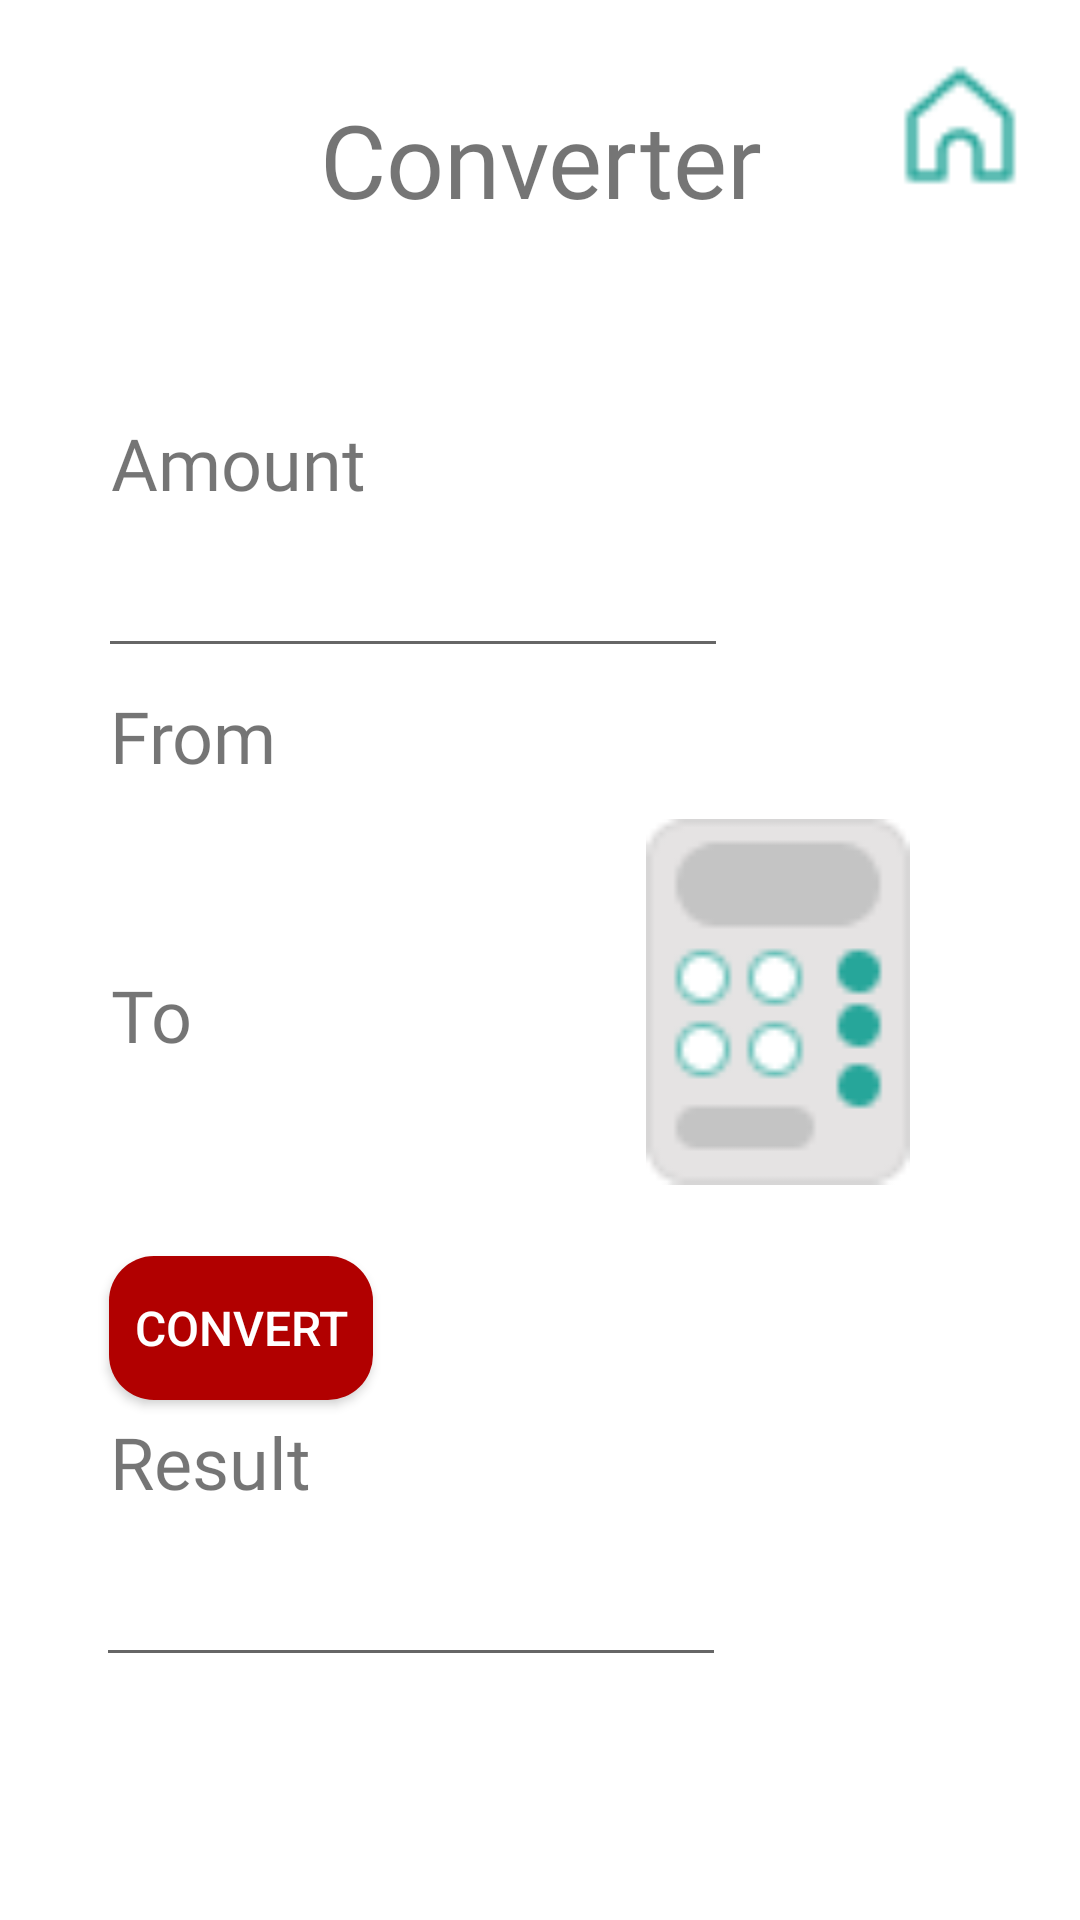

The Android layout XML behind this screen, and the referenced resources:
<!-- AndroidManifest.xml: application theme Theme.Sarefli -->
<!-- res/layout/activity_calculator.xml -->
<?xml version="1.0" encoding="utf-8"?>
<androidx.constraintlayout.widget.ConstraintLayout xmlns:android="http://schemas.android.com/apk/res/android"
    xmlns:app="http://schemas.android.com/apk/res-auto"
    xmlns:tools="http://schemas.android.com/tools"
    android:layout_width="match_parent"
    android:layout_height="match_parent"
    android:background="@color/white"
    tools:context=".Calculator">

    <TextView
        android:id="@+id/tv_converterHeader"
        android:layout_width="wrap_content"
        android:layout_height="wrap_content"
        android:fontFamily="@font/nunitosans_regular"
        android:text="@string/converter"
        android:textSize="34sp"
        app:layout_constraintBottom_toBottomOf="parent"
        app:layout_constraintEnd_toEndOf="parent"
        app:layout_constraintHorizontal_bias="0.501"
        app:layout_constraintStart_toStartOf="parent"
        app:layout_constraintTop_toTopOf="parent"
        app:layout_constraintVertical_bias="0.051" />

    <Button
        android:id="@+id/btn_convert"
        android:layout_width="wrap_content"
        android:layout_height="wrap_content"
        android:background="@drawable/btn_bg"
        android:text="@string/convert"
        android:textColor="#FFFFFF"
        android:textSize="16sp"
        app:layout_constraintBottom_toBottomOf="parent"
        app:layout_constraintEnd_toEndOf="parent"
        app:layout_constraintHorizontal_bias="0.133"
        app:layout_constraintStart_toStartOf="parent"
        app:layout_constraintTop_toTopOf="parent"
        app:layout_constraintVertical_bias="0.707"
        tools:ignore="TextContrastCheck" />

    <TextView
        android:id="@+id/tv_amountHeader"
        android:layout_width="wrap_content"
        android:layout_height="wrap_content"
        android:fontFamily="@font/nunitosans_regular"
        android:text="@string/from"
        android:textSize="24sp"
        app:layout_constraintBottom_toBottomOf="parent"
        app:layout_constraintEnd_toEndOf="parent"
        app:layout_constraintHorizontal_bias="0.121"
        app:layout_constraintStart_toStartOf="parent"
        app:layout_constraintTop_toTopOf="parent"
        app:layout_constraintVertical_bias="0.377" />

    <ImageView
        android:id="@+id/image_home"
        android:layout_width="wrap_content"
        android:layout_height="wrap_content"
        android:contentDescription="@string/home"
        android:onClick="goToHome"
        android:scaleX="2"
        android:scaleY="2"
        app:layout_constraintBottom_toBottomOf="parent"
        app:layout_constraintEnd_toEndOf="parent"
        app:layout_constraintHorizontal_bias="0.917"
        app:layout_constraintStart_toStartOf="parent"
        app:layout_constraintTop_toTopOf="parent"
        app:layout_constraintVertical_bias="0.05"
        app:srcCompat="@drawable/home_1"
        tools:ignore="ImageContrastCheck" />

    <TextView
        android:id="@+id/tv_resultHeader"
        android:layout_width="wrap_content"
        android:layout_height="wrap_content"
        android:fontFamily="@font/nunitosans_regular"
        android:text="@string/result"
        android:textSize="24sp"
        app:layout_constraintBottom_toBottomOf="parent"
        app:layout_constraintEnd_toEndOf="parent"
        app:layout_constraintHorizontal_bias="0.125"
        app:layout_constraintStart_toStartOf="parent"
        app:layout_constraintTop_toTopOf="parent"
        app:layout_constraintVertical_bias="0.775" />

    <EditText
        android:id="@+id/num_result"
        android:layout_width="wrap_content"
        android:layout_height="wrap_content"
        android:autofillHints=""
        android:ems="10"
        android:inputType="number"
        android:minHeight="48dp"
        app:layout_constraintBottom_toBottomOf="parent"
        app:layout_constraintEnd_toEndOf="parent"
        app:layout_constraintHorizontal_bias="0.213"
        app:layout_constraintStart_toStartOf="parent"
        app:layout_constraintTop_toTopOf="parent"
        app:layout_constraintVertical_bias="0.863"
        tools:ignore="SpeakableTextPresentCheck" />

    <ImageView
        android:id="@+id/image_flipper"
        android:layout_width="wrap_content"
        android:layout_height="wrap_content"
        android:contentDescription="@string/flip"
        android:scaleX="2"
        android:scaleY="2"
        app:layout_constraintBottom_toBottomOf="parent"
        app:layout_constraintEnd_toEndOf="parent"
        app:layout_constraintHorizontal_bias="0.751"
        app:layout_constraintStart_toStartOf="parent"
        app:layout_constraintTop_toTopOf="parent"
        app:layout_constraintVertical_bias="0.524"
        app:srcCompat="@drawable/component_1"
        tools:ignore="ImageContrastCheck" />

    <TextView
        android:id="@+id/tv_toHeader"
        android:layout_width="wrap_content"
        android:layout_height="wrap_content"
        android:fontFamily="@font/nunitosans_regular"
        android:text="@string/to"
        android:textSize="24sp"
        app:layout_constraintBottom_toBottomOf="parent"
        app:layout_constraintEnd_toEndOf="parent"
        app:layout_constraintHorizontal_bias="0.111"
        app:layout_constraintStart_toStartOf="parent"
        app:layout_constraintTop_toTopOf="parent"
        app:layout_constraintVertical_bias="0.53" />

    <TextView
        android:id="@+id/tv_forHeader"
        android:layout_width="wrap_content"
        android:layout_height="wrap_content"
        android:fontFamily="@font/nunitosans_regular"
        android:text="@string/amount"
        android:textSize="24sp"
        app:layout_constraintBottom_toBottomOf="parent"
        app:layout_constraintEnd_toEndOf="parent"
        app:layout_constraintHorizontal_bias="0.135"
        app:layout_constraintStart_toStartOf="parent"
        app:layout_constraintTop_toTopOf="parent"
        app:layout_constraintVertical_bias="0.227" />

    <EditText
        android:id="@+id/num_amountValue"
        android:layout_width="wrap_content"
        android:layout_height="wrap_content"
        android:ems="10"
        android:inputType="number"
        android:minHeight="48dp"
        app:layout_constraintBottom_toBottomOf="parent"
        app:layout_constraintEnd_toEndOf="parent"
        app:layout_constraintHorizontal_bias="0.218"
        app:layout_constraintStart_toStartOf="parent"
        app:layout_constraintTop_toTopOf="parent"
        app:layout_constraintVertical_bias="0.295" />

</androidx.constraintlayout.widget.ConstraintLayout>
<!-- resources referenced by this layout -->
<resources>
  <!-- drawable btn_bg (drawable) -->
  <?xml version="1.0" encoding="utf-8"?>
  <shape android:shape="rectangle" xmlns:android="http://schemas.android.com/apk/res/android">
      <solid android:color="#B10000"/>
      <corners android:radius="15dp"/>
  </shape>
  <!-- drawable component_1: png bitmap (drawable, 1343 bytes) -->
  <!-- drawable home_1: png bitmap (drawable, 537 bytes) -->
  <string name="amount">Amount</string>
  <string name="convert">Convert</string>
  <string name="converter">Converter</string>
  <string name="flip">Flip</string>
  <string name="from">From</string>
  <string name="home">Home</string>
  <string name="result">Result</string>
  <string name="to">To</string>
  <style name="Theme.Sarefli" parent="Theme.AppCompat.Light.NoActionBar">
          
          <item name="colorPrimary">@color/purple_500</item>
          <item name="colorPrimaryVariant">@color/purple_700</item>
          <item name="colorOnPrimary">@color/white</item>
          
          <item name="colorSecondary">@color/teal_200</item>
          <item name="colorSecondaryVariant">@color/teal_700</item>
          <item name="colorOnSecondary">@color/black</item>
          
          <item name="android:statusBarColor" tools:targetApi="l">?attr/colorPrimaryVariant</item>
          
      </style>
  <!-- not gathered from this repository: default colours our renderer supplied (Android Studio template values) -->
  <color name="purple_500">#FF6200EE</color>
  <color name="purple_700">#FF3700B3</color>
  <color name="teal_200">#FF03DAC5</color>
  <color name="teal_700">#FF018786</color>
  <color name="black">#FF000000</color>
  <color name="white">#FFFFFFFF</color>
</resources>
